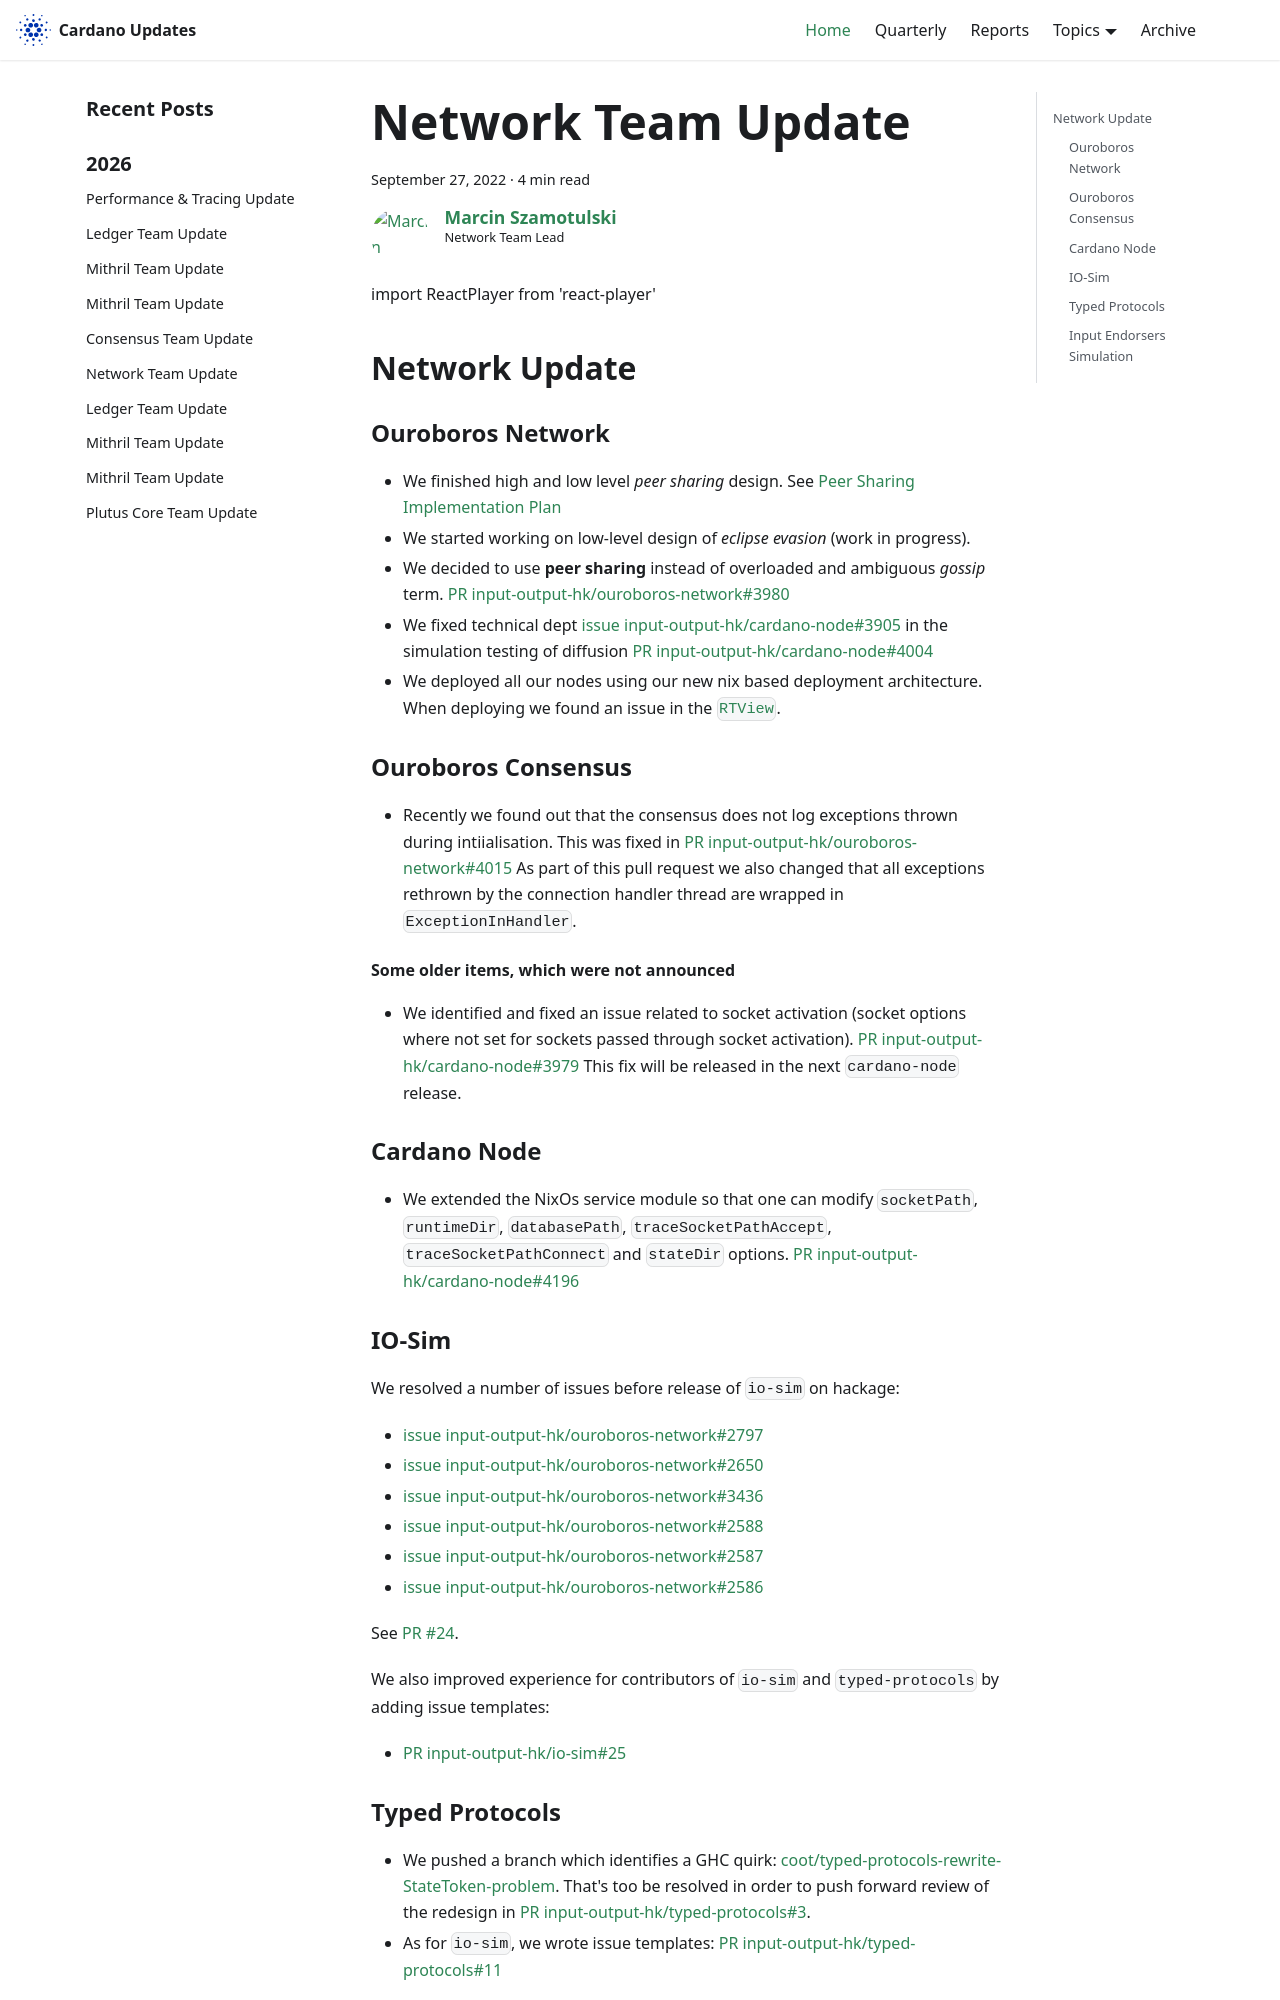

repository: IntersectMBO/cardano-updates · page: 2022-09-27-network/index.html · generator: docusaurus

---
title: Network Team Update
slug: 2022-09-27-network
authors: coot
tags: [network]
hide_table_of_contents: false
---

```mdx-code-block
import  ReactPlayer from 'react-player'
```

## Network Update

### Ouroboros Network

* We finished high and low level _peer sharing_ design. See
  [Peer Sharing Implementation Plan](https://github.com/input-output-hk/ouroboros-network/wiki/Peer-Sharing-Implementation-Plan)
* We started working on low-level design of _eclipse evasion_ (work in
  progress).
* We decided to use **peer sharing** instead of overloaded and ambiguous _gossip_ term.
  [PR input-output-hk/ouroboros-network#3980](https://github.com/input-output-hk/ouroboros-network/pull/3980)
* We fixed technical dept
  [issue input-output-hk/cardano-node#3905](https://github.com/input-output-hk/ouroboros-network/issues/3905) in
  the simulation testing of diffusion
  [PR input-output-hk/cardano-node#4004](https://github.com/input-output-hk/ouroboros-network/pull/4004)
* We deployed all our nodes using our new nix based deployment architecture.
  When deploying we found an issue in the
  [`RTView`](https://github.com/input-output-hk/cardano-node/issues/3752).

### Ouroboros Consensus

* Recently we found out that the consensus does not log exceptions thrown during
  intiialisation.  This was fixed in
  [PR input-output-hk/ouroboros-network#4015](https://github.com/input-output-hk/ouroboros-network/pull/4015)
  As part of this pull request we also changed that all exceptions rethrown by
  the connection handler thread are wrapped in `ExceptionInHandler`.

#### Some older items, which were not announced

* We identified and fixed an issue related to socket activation (socket options
  where not set for sockets passed through socket activation).
  [PR input-output-hk/cardano-node#3979](https://github.com/input-output-hk/ouroboros-network/pull/3979)
  This fix will be released in the next `cardano-node` release.

### Cardano Node

* We extended the NixOs service module so that one can modify `socketPath`,
  `runtimeDir`, `databasePath`, `traceSocketPathAccept`,
  `traceSocketPathConnect` and `stateDir` options.
   [PR input-output-hk/cardano-node#4196](https://github.com/input-output-hk/cardano-node/pull/4196)
